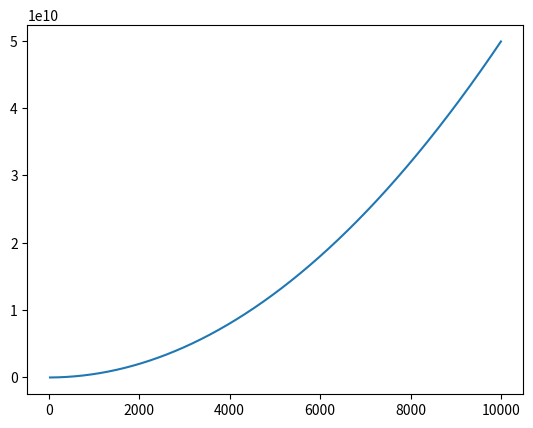

Source code (Python):
import numpy as np 

import sympy as sym 

import sympy.utilities.lambdify as lambdify 

import matplotlib.pyplot as plt 

import math

import numpy.linalg as npl

from scipy.optimize import fsolve

# def 

Z = lambda a: np.array([[11 + a, 10 + a, 14 + a], [12 +a , 11 +a, a -13], [14 + a, 13 + a, a -66]], dtype=float)

Zmeno1 = lambda a: np.array([[-55* a -557, 83 *a + 842, -28*a - 284] , [55*a +610 , -83*a -922, 28*a + 311], [2, -3, 1]], dtype=float) 

# a) norma infinito e il max di ogni elemento della matrice, norma 2 = math.sqrt(A * At) oppure sommatoria di ogni elemento al quadrato 
        # norma 1: sommatoria di valore assoluto di ogni elemento della matrice


def normaInf(v):
    return npl.norm(v, np.inf)

print(normaInf(Z(30)))

print(Z(30))

print(npl.norm(Z(30), np.inf))

print(normaInf(Zmeno1(30)))

# b) numero di condizionamento infinito, sembrerebbe essere il prodotto tra normaInf(A) e normaInf(A^-1)

KinfZ = lambda x : normaInf(Z(x)) * normaInf(Zmeno1(x))

vk = []

for i in range(30, 10000):
    vk.append(KinfZ(i))

plt.plot(range(30, 10000), vk)

plt.show()

# c) 

def Usolve(U,b):
    
    """
    Risoluzione con procedura backward di Rx=b con R triangolare superiore  
     Input: U matrice triangolare superiore
            b termine noto
    Output: x: soluzione del sistema lineare
            flag=  0, se sono soddisfatti i test di applicabilità
                   1, se non sono soddisfatti
    
    """ 
#test dimensione
    m,n=U.shape
    flag=0;
    if n != m:
        print('errore: matrice non quadrata')
        flag=1
        x=[]
        return x, flag
    
     # Test singolarita'
    if np.all(np.diag(U)) != True:
         print('el. diag. nullo - matrice triangolare superiore')
         x=[]
         flag=1
         return x, flag
    # Preallocazione vettore soluzione
    x=np.zeros((n,1))
    
    for i in range(n-1,-1,-1):
         s=np.dot(U[i,i+1:n],x[i+1:n]) #scalare=vettore riga * vettore colonna
         x[i]=(b[i]-s)/U[i,i]
      
     
    return x,flag


def Lsolve(L,b):
    """  
    Risoluzione con procedura forward di Lx=b con L triangolare inferiore  
     Input: L matrice triangolare inferiore
            b termine noto
    Output: x: soluzione del sistema lineare
            flag=  0, se sono soddisfatti i test di applicabilità
                   1, se non sono soddisfatti
    """
#test dimensione
    m,n=L.shape
    flag=0;
    if n != m:
        print('errore: matrice non quadrata')
        flag=1
        x=[]
        return x, flag
    
     # Test singolarita'
    if np.all(np.diag(L)) != True:  #all confronta tutti i numeri con zero
         print('el. diag. nullo - matrice triangolare inferiore')
         x=[]
         flag=1
         return x, flag
    # Preallocazione vettore soluzione
    x=np.zeros((n,1))
    
    for i in range(n):
         s=np.dot(L[i,:i],x[:i]) #scalare=vettore riga * vettore colonna
         x[i]=(b[i]-s)/L[i,i]
      
     
    return x,flag


def swapRows(A,k,p):
    A[[k,p],:] = A[[p,k],:]
    
    
def LU_pivot(A):
    """
    % Fattorizzazione PA=LU con pivot 
    In output:
    L matrice triangolare inferiore
    U matrice triangolare superiore
    P matrice di permutazione
    tali che  PA=LU
    """
    # Test dimensione
    m,n=A.shape
    flag=0;
    if n!=m:
      print("Matrice non quadrata")
      L,U,P,flag=[],[],[],1 
      return P,L,U,flag
  
    P=np.eye(n);
    U=A.copy();
 # Fattorizzazione
    for k in range(n-1):
       #Scambio di righe nella matrice U e corrispondente scambio nella matrice di permutazione per
       # tenere traccia degli scambi avvenuti
       
       #Fissata la colonna k-esima calcolo l'indice di riga p a cui appartiene l'elemento di modulo massimo a partire dalla riga k-esima
          p = np.argmax(abs(U[k:n,k])) + k
          if p != k:
              swapRows(P,k,p)
              swapRows(U,k,p)

  #     Eliminazione gaussiana
          U[k+1:n,k]=U[k+1:n,k]/U[k,k]                                   # Memorizza i moltiplicatori	  
          U[k+1:n,k+1:n]=U[k+1:n,k+1:n]-np.outer(U[k+1:n,k],U[k,k+1:n])  # Eliminazione gaussiana sulla matrice
     
  
    L=np.tril(U,-1)+np.eye(n)  # Estrae i moltiplicatori 
    U=np.triu(U)           # Estrae la parte triangolare superiore + diagonale
    return P,L,U,flag



def solve_nsis(A,B):
  # Test dimensione  
    m,n=A.shape
    flag=0;
    if n!=m:
      print("Matrice non quadrata")
       
      return
    
    Y= np.zeros((n,n))
    X= np.zeros((n,n))
    P,L,U,flag= LU_pivot(A)
    
    if flag==0:
        for i in range(n):
            y,flag=Lsolve(L,np.dot(P,B[:]))            # QUI HO CAMBIATO B PER POTER FAR FUNZIONARE, MA CHE ESERCIZIO DI CACCAAAAAA !!!!!
            Y[:,i]=y.squeeze(1) # Elimina una dimensione, rendendolo un array 
            x,flag= Usolve(U,Y[:,i])
            X[:,i]=x.squeeze(1)
    else:
        print("Elemento diagonale nullo")
        X=[]
    return X    

# d) 

B = lambda a: np.array([3*a + 35,  3*a +10, 3*a -39])

X = solve_nsis(Z(1e7), B(1e7).T) # ES DI CACCA, DOVEVAMO CAMBIARE PURE GLI ALGORITMI.........

# e) 

b = np.array([1, 1, 1], dtype=float)

err = abs(npl.norm(b, 1) - npl.norm(X, 1)) / abs(npl.norm(b, 1))

# err = abs(npl.norm(X, np.inf) - npl.norm(b, np.inf)) / abs(npl.norm(X, np.inf))
